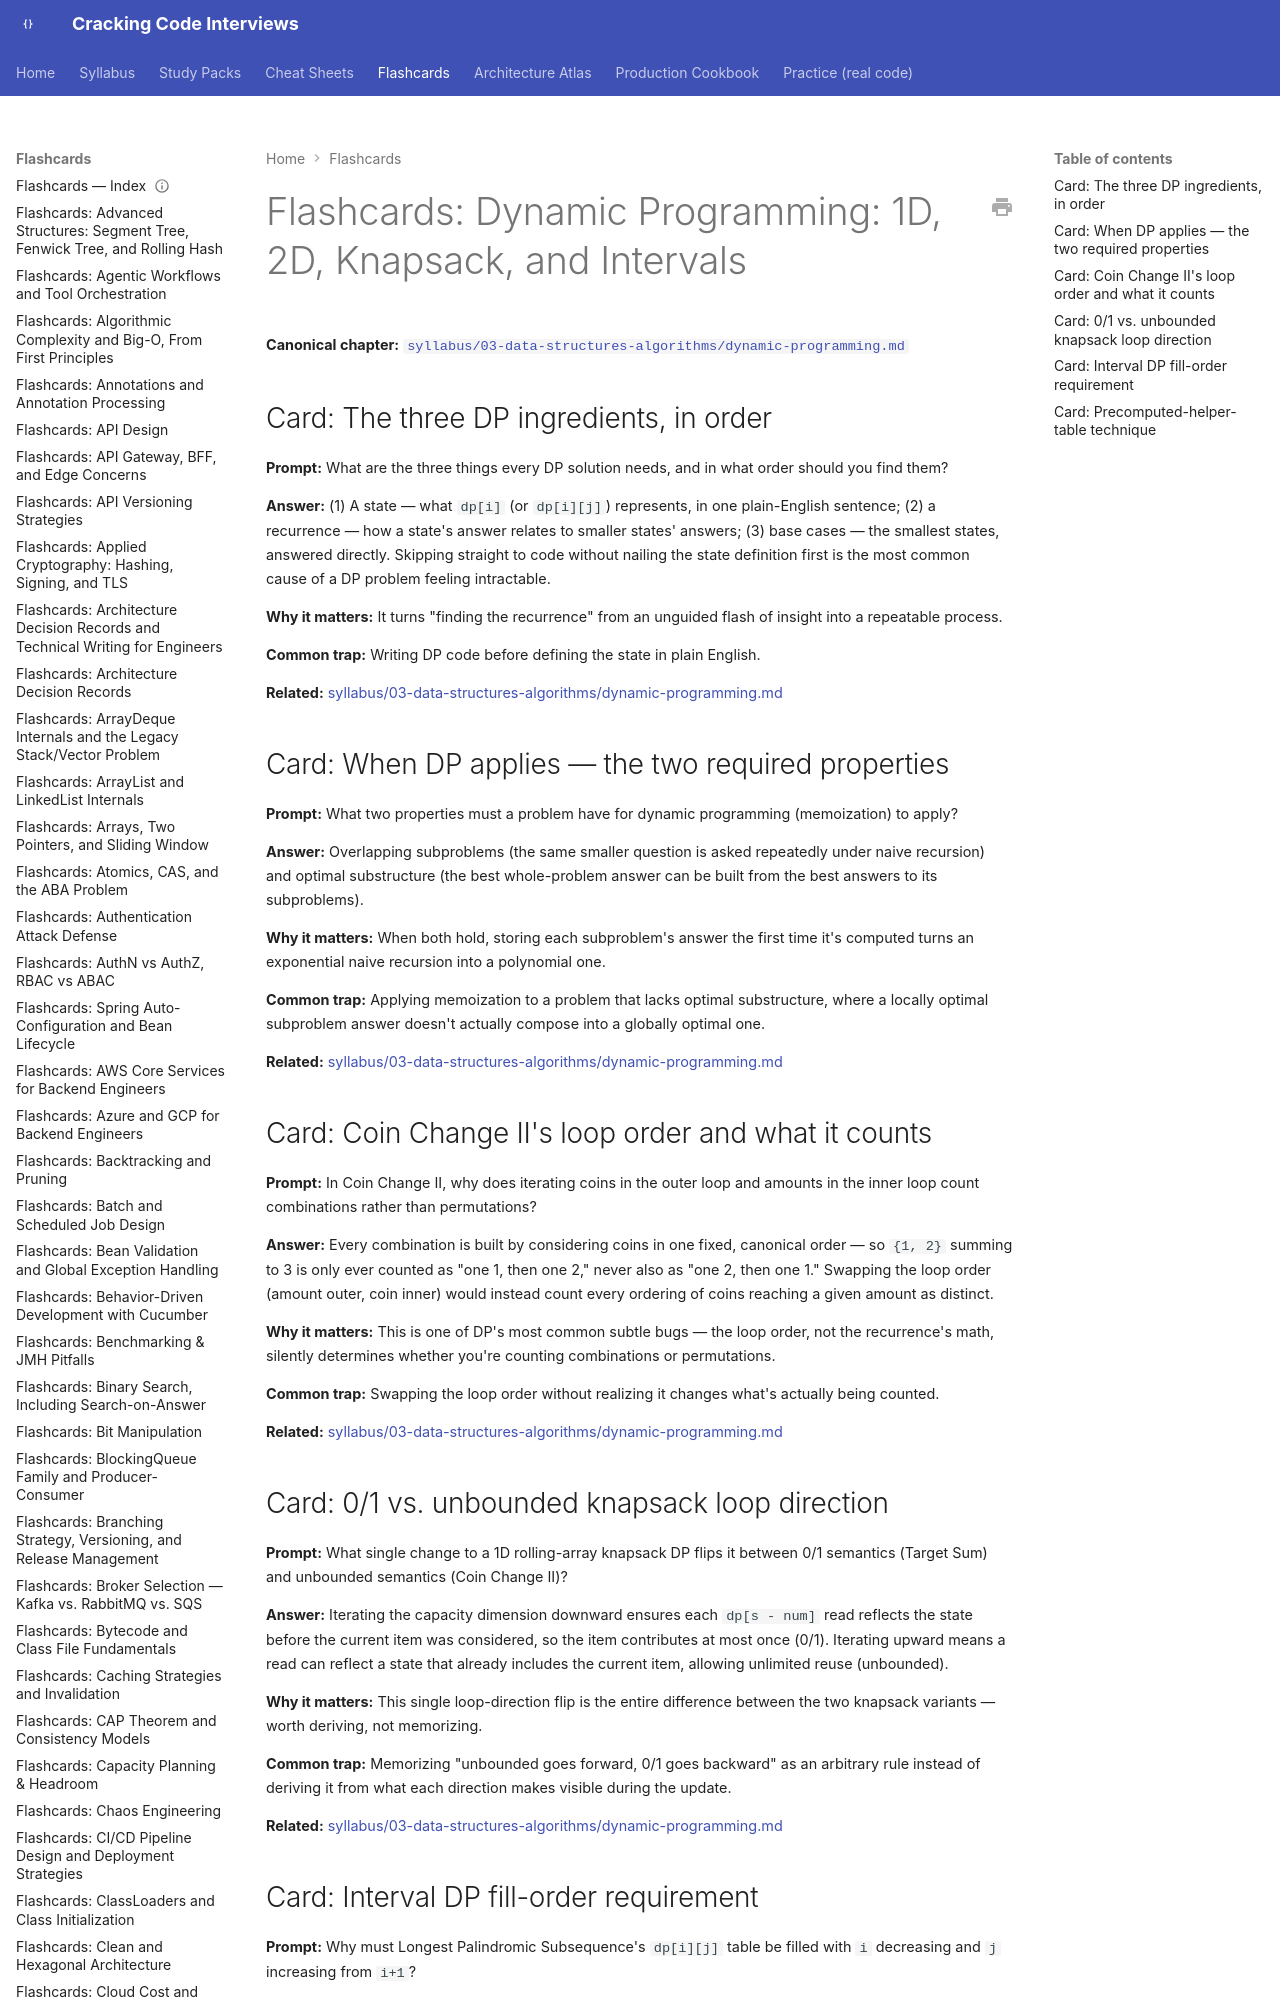

repository: JuanMelendres/cracking-code-interviews · page: flashcards/dynamic-programming/index.html · generator: mkdocs

---
title: "Flashcards: Dynamic Programming: 1D, 2D, Knapsack, and Intervals"
slug: dynamic-programming
document_type: flashcard-deck
domain: 03-data-structures-algorithms
topic_id: T-2110
canonical: ../syllabus/03-data-structures-algorithms/dynamic-programming.md
last_updated: 2026-09-07
---

# Flashcards: Dynamic Programming: 1D, 2D, Knapsack, and Intervals

**Canonical chapter:** [`syllabus/03-data-structures-algorithms/dynamic-programming.md`](../syllabus/03-data-structures-algorithms/dynamic-programming.md)
